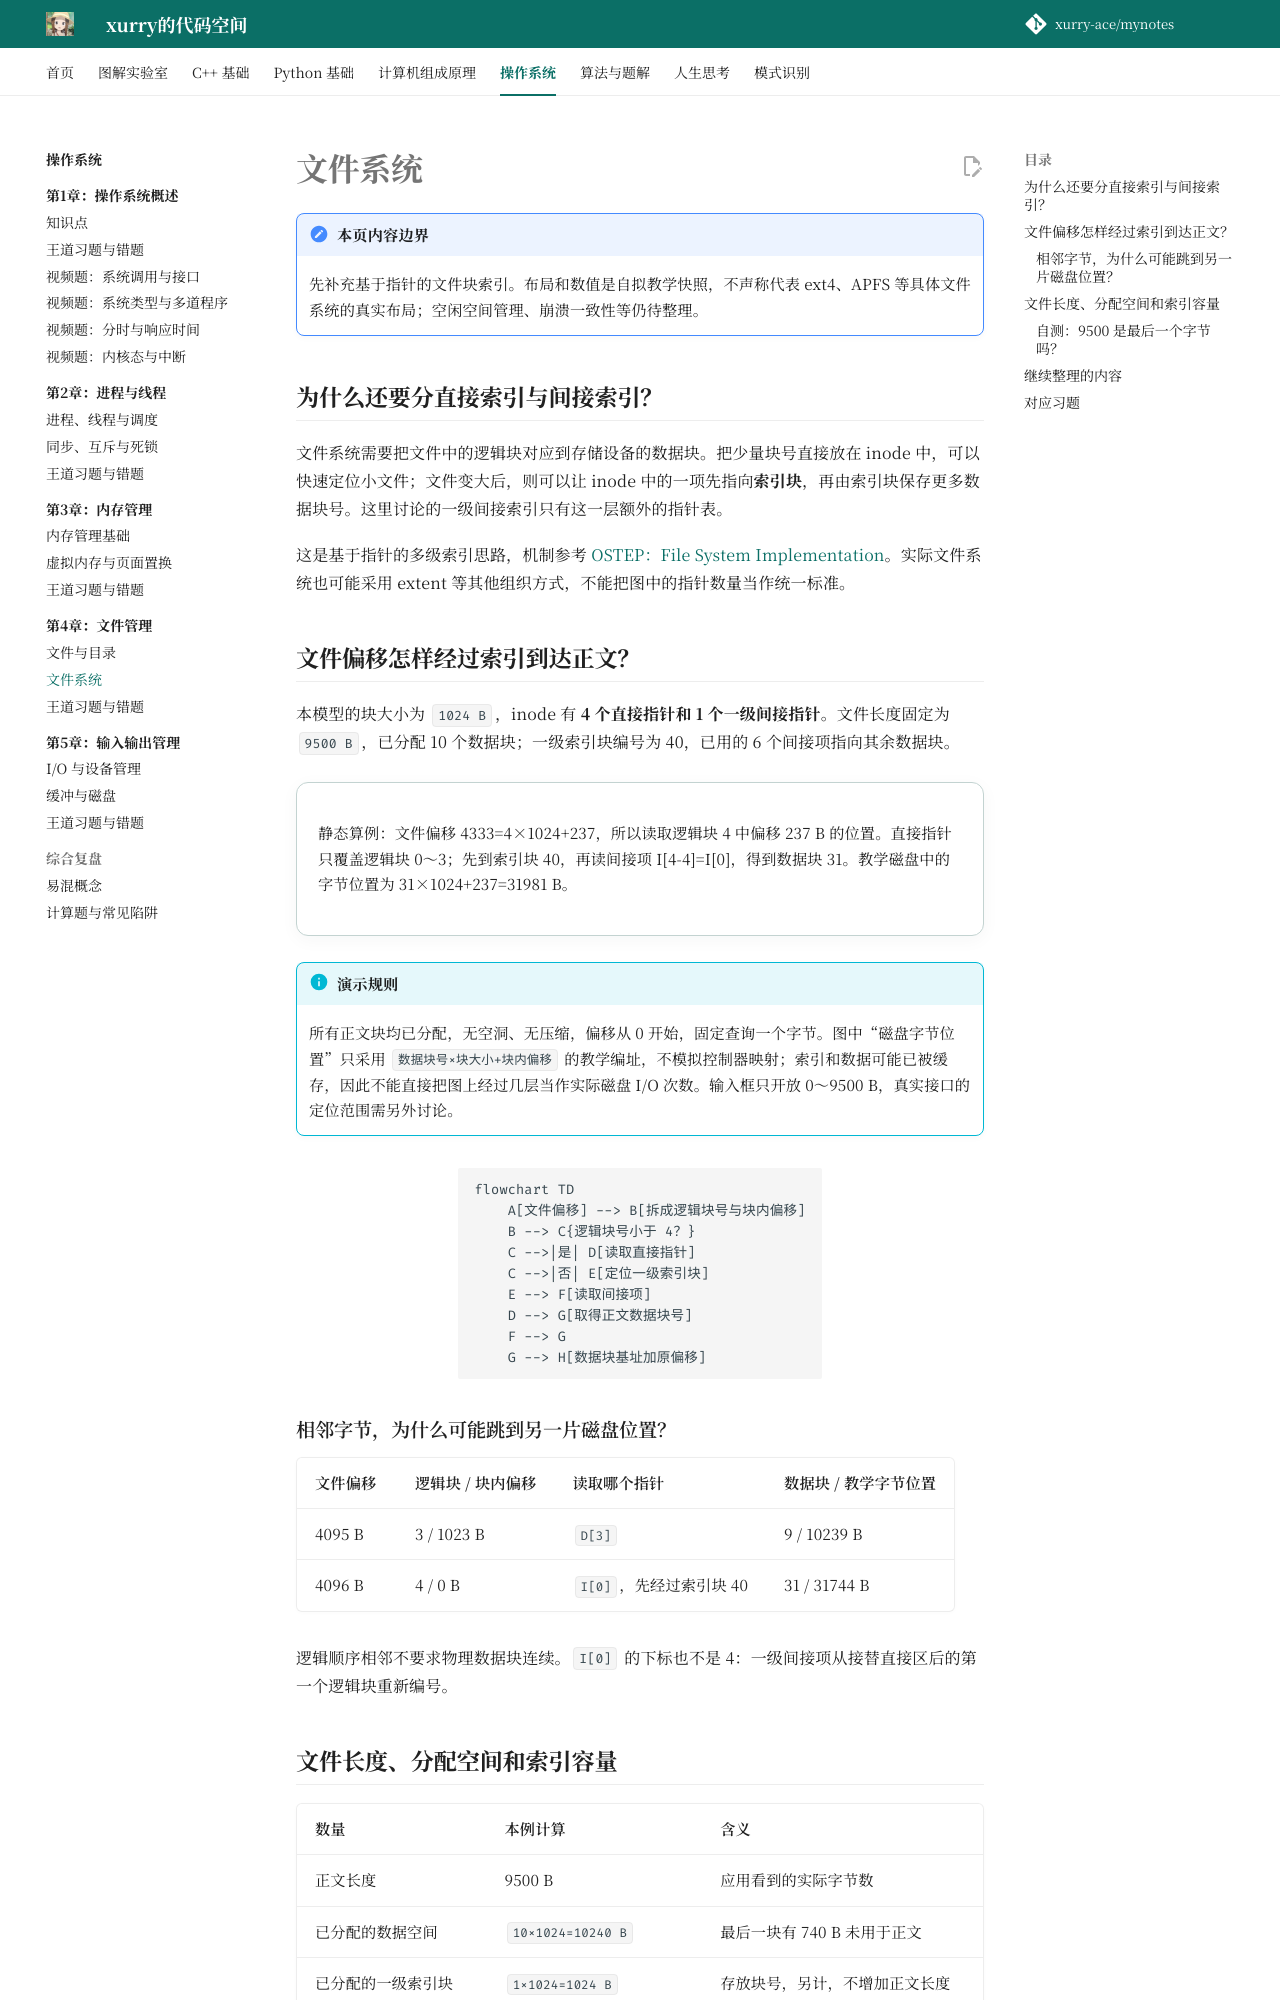

repository: xurry-ace/mynotes · page: 操作系统/04-文件管理/文件系统/index.html · generator: mkdocs

# 文件系统

!!! note "本页内容边界"
    先补充基于指针的文件块索引。布局和数值是自拟教学快照，不声称代表 ext4、APFS 等具体文件系统的真实布局；空闲空间管理、崩溃一致性等仍待整理。

## 为什么还要分直接索引与间接索引？

文件系统需要把文件中的逻辑块对应到存储设备的数据块。把少量块号直接放在 inode 中，可以快速定位小文件；文件变大后，则可以让 inode 中的一项先指向**索引块**，再由索引块保存更多数据块号。这里讨论的一级间接索引只有这一层额外的指针表。

这是基于指针的多级索引思路，机制参考 [OSTEP：File System Implementation](https://pages.cs.wisc.edu/~remzi/OSTEP/file-implementation.pdf)。实际文件系统也可能采用 extent 等其他组织方式，不能把图中的指针数量当作统一标准。

## 文件偏移怎样经过索引到达正文？ { #fileindex-lab }

本模型的块大小为 `1024 B`，inode 有 **4 个直接指针和 1 个一级间接指针**。文件长度固定为 `9500 B`，已分配 10 个数据块；一级索引块编号为 40，已用的 6 个间接项指向其余数据块。

<div class="study-viz concept-lab" data-concept-viz="fileindex">
<p>静态算例：文件偏移 4333=4×1024+237，所以读取逻辑块 4 中偏移 237 B 的位置。直接指针只覆盖逻辑块 0～3；先到索引块 40，再读间接项 I[4-4]=I[0]，得到数据块 31。教学磁盘中的字节位置为 31×1024+237=31981 B。</p>
</div>

!!! info "演示规则"
    所有正文块均已分配，无空洞、无压缩，偏移从 0 开始，固定查询一个字节。图中“磁盘字节位置”只采用 `数据块号×块大小+块内偏移` 的教学编址，不模拟控制器映射；索引和数据可能已被缓存，因此不能直接把图上经过几层当作实际磁盘 I/O 次数。输入框只开放 0～9500 B，真实接口的定位范围需另外讨论。

```mermaid
flowchart TD
    A[文件偏移] --> B[拆成逻辑块号与块内偏移]
    B --> C{逻辑块号小于 4？}
    C -->|是| D[读取直接指针]
    C -->|否| E[定位一级索引块]
    E --> F[读取间接项]
    D --> G[取得正文数据块号]
    F --> G
    G --> H[数据块基址加原偏移]
```

### 相邻字节，为什么可能跳到另一片磁盘位置？

| 文件偏移 | 逻辑块 / 块内偏移 | 读取哪个指针 | 数据块 / 教学字节位置 |
| --- | --- | --- | --- |
| 4095 B | 3 / 1023 B | `D[3]` | 9 / 10239 B |
| 4096 B | 4 / 0 B | `I[0]`，先经过索引块 40 | 31 / 31744 B |

逻辑顺序相邻不要求物理数据块连续。`I[0]` 的下标也不是 4：一级间接项从接替直接区后的第一个逻辑块重新编号。
